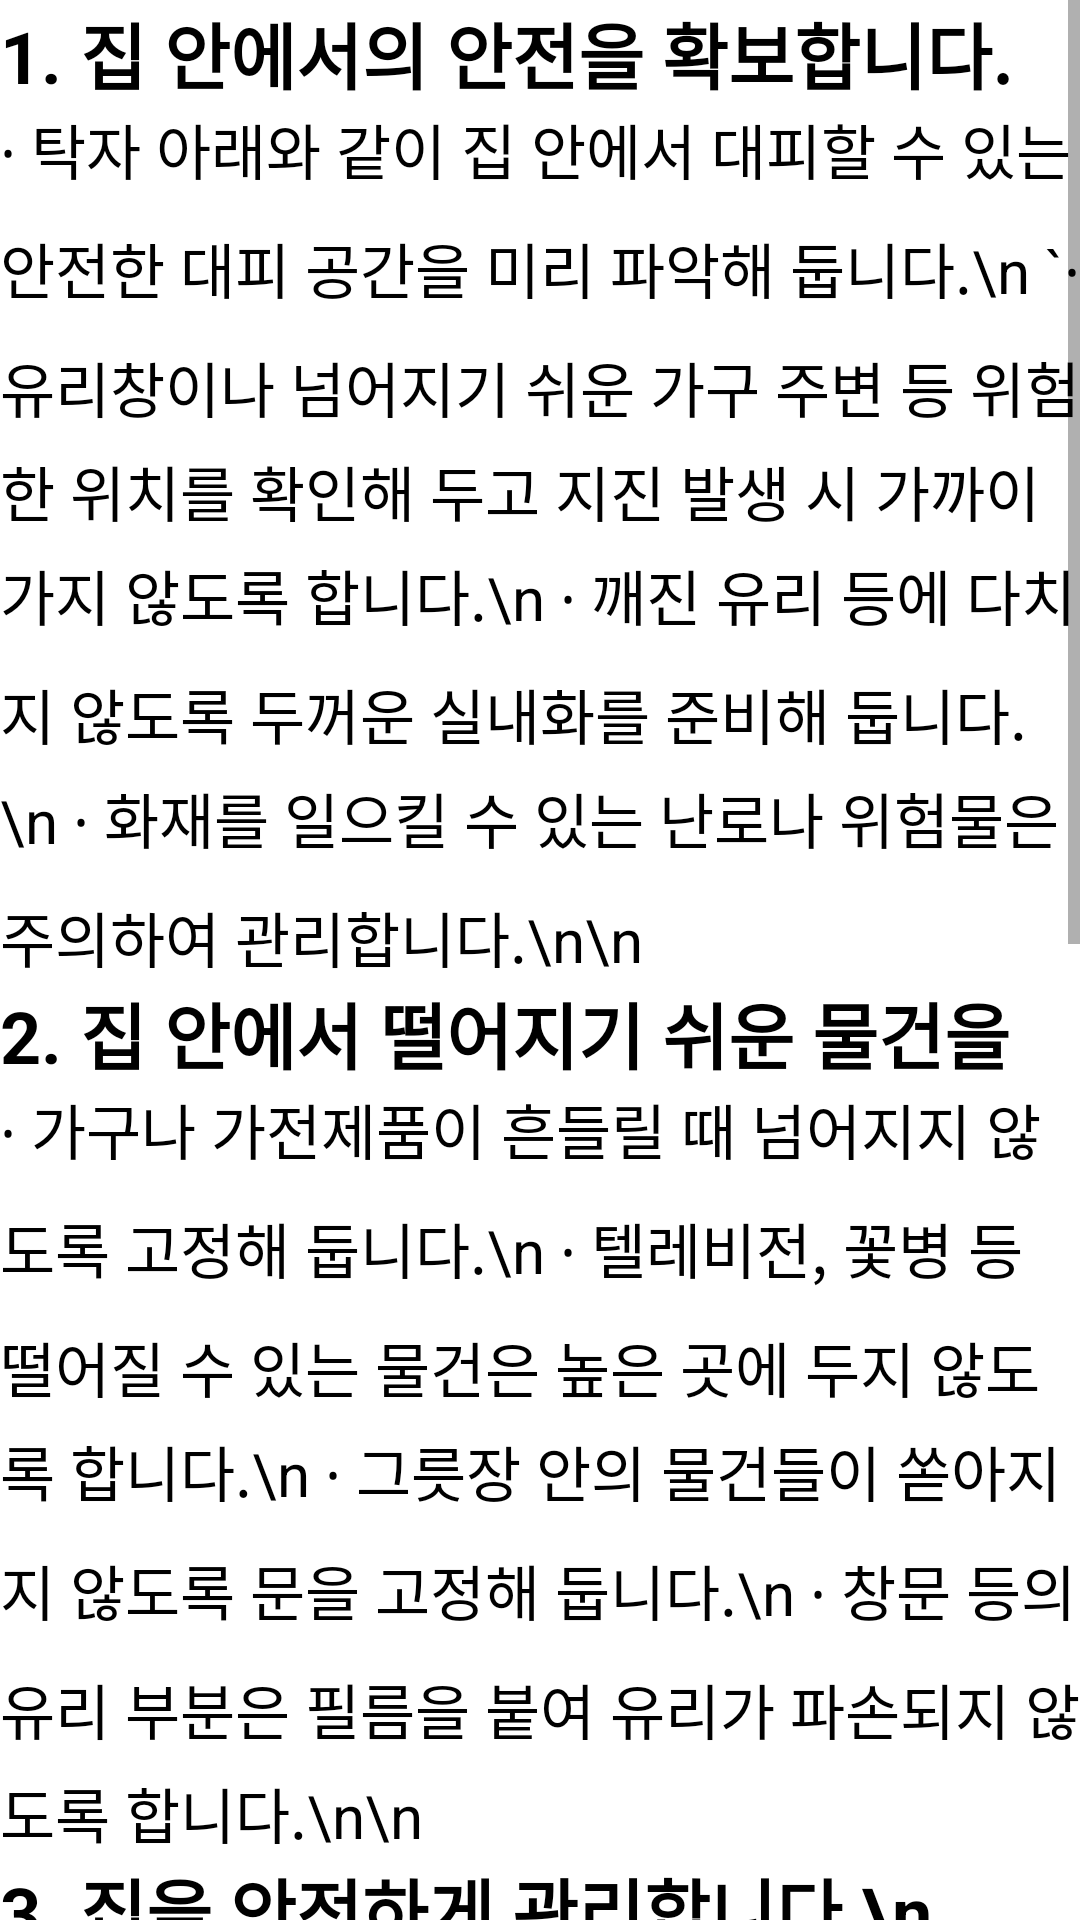

Reconstruct the res/layout file that produces this screen, plus the resources it refers to.
<!-- AndroidManifest.xml: fallback theme Theme.MaterialComponents.DayNight.NoActionBar -->
<!-- res/layout/earthquake_usual.xml -->
<?xml version="1.0" encoding="utf-8"?>
<androidx.constraintlayout.widget.ConstraintLayout xmlns:android="http://schemas.android.com/apk/res/android"
    xmlns:app="http://schemas.android.com/apk/res-auto"
    xmlns:tools="http://schemas.android.com/tools"
    android:layout_width="match_parent"
    android:layout_height="match_parent">


    <ScrollView
        android:layout_width="match_parent"
        android:layout_height="0dp"
        app:layout_constraintEnd_toEndOf="parent"
        app:layout_constraintHorizontal_bias="0.0"
        app:layout_constraintStart_toStartOf="parent"
        app:layout_constraintTop_toTopOf="parent">


        <LinearLayout
            android:layout_width="match_parent"
            android:layout_height="match_parent"
            android:gravity="center"
            android:orientation="vertical">


            <TextView
                android:id="@+id/text1"
                android:layout_width="match_parent"
                android:layout_height="35dp"
                android:lineSpacingMultiplier="1.2"
                android:text="1. 집 안에서의 안전을 확보합니다.\n"
                android:textColor="#000000"
                android:textSize="24sp"
                android:textStyle="bold" />

            <TextView
                android:id="@+id/text2"
                android:layout_width="match_parent"
                android:layout_height="wrap_content"
                android:lineSpacingMultiplier="1.2"
                android:text="∙ 탁자 아래와 같이 집 안에서 대피할 수 있는 안전한 대피 공간을 미리 파악해 둡니다.\n
`∙ 유리창이나 넘어지기 쉬운 가구 주변 등 위험한 위치를 확인해 두고 지진 발생 시 가까이 가지 않도록 합니다.\n
∙ 깨진 유리 등에 다치지 않도록 두꺼운 실내화를 준비해 둡니다.\n
∙ 화재를 일으킬 수 있는 난로나 위험물은 주의하여 관리합니다.\n\n
"
                android:textColor="#000000"
                android:textSize="20sp" />

            <TextView
                android:id="@+id/text3"
                android:layout_width="match_parent"
                android:layout_height="35dp"
                android:lineSpacingMultiplier="1.2"
                android:text="2. 집 안에서 떨어지기 쉬운 물건을 고정합니다.\n"
                android:textColor="#000000"
                android:textSize="24sp"
                android:textStyle="bold" />

            <TextView
                android:id="@+id/text4"
                android:layout_width="match_parent"
                android:layout_height="wrap_content"
                android:lineSpacingMultiplier="1.2"
                android:text="∙ 가구나 가전제품이 흔들릴 때 넘어지지 않도록 고정해 둡니다.\n
∙ 텔레비전, 꽃병 등 떨어질 수 있는 물건은 높은 곳에 두지 않도록 합니다.\n
∙ 그릇장 안의 물건들이 쏟아지지 않도록 문을 고정해 둡니다.\n
∙ 창문 등의 유리 부분은 필름을 붙여 유리가 파손되지 않도록 합니다.\n\n
"
                android:textColor="#000000"
                android:textSize="20sp" />

            <TextView
                android:id="@+id/text5"
                android:layout_width="match_parent"
                android:layout_height="35dp"
                android:lineSpacingMultiplier="1.2"
                android:text="3. 집을 안전하게 관리합니다.\n"
                android:textColor="#000000"
                android:textSize="24sp"
                android:textStyle="bold" />

            <TextView
                android:id="@+id/text99"
                android:layout_width="match_parent"
                android:layout_height="wrap_content"
                android:lineSpacingMultiplier="1.2"
                android:text="∙ 가스 및 전기를 미리 점검합니다.\n
∙ 건물이나 담장은 수시로 점검하고, 위험한 부분은 안전하게 수리합니다.\n
∙ 건물의 균열을 발견하면 전문가에게 문의하여 보수하고 보강합니다.\n\n

"
                android:textColor="#000000"
                android:textSize="20sp" />

            <TextView
                android:id="@+id/text7"
                android:layout_width="match_parent"
                android:layout_height="70dp"
                android:lineSpacingMultiplier="1.2"
                android:text="4. 평상시 가족회의를 통하여 위급한 상황에 대비합니다.\n"
                android:textColor="#000000"
                android:textSize="24sp"
                android:textStyle="bold" />

            <TextView
                android:id="@+id/text8"
                android:layout_width="match_parent"
                android:layout_height="wrap_content"
                android:lineSpacingMultiplier="1.2"
                android:text="∙ 가스 및 전기를 차단하는 방법을 알아 둡니다.\n
∙ 머물고 있는 곳 주위의 넓은 공간 등 대피할 수 있는 장소를 알아 둡니다.\n
∙ 비상시 가족과 만날 곳과 연락할 방법을 정해 둡니다.\n
∙ 응급처치하는 방법을 반복적으로 훈련하여 익혀 둡니다.\n\n

"
                android:textColor="#000000"
                android:textSize="20sp" />

            <TextView
                android:id="@+id/text9"
                android:layout_width="match_parent"
                android:layout_height="35dp"
                android:lineSpacingMultiplier="1.2"
                android:text="5. 평소 비상용품을 잘 준비해 둡니다.\n"
                android:textColor="#000000"
                android:textSize="24sp"
                android:textStyle="bold" />

            <TextView
                android:id="@+id/text10"
                android:layout_width="match_parent"
                android:layout_height="wrap_content"
                android:lineSpacingMultiplier="1.2"
                android:text="∙ 지진에 대비하여 비상용품을 준비해 두고, 보관 장소와 사용방법을 알아 둡니다.\n
∙ 지진 발생 시 화재가 발생할 수 있으니 소화기를 준비해 두고, 사용방법을 알아 둡니다.\n

"
                android:textColor="#000000"
                android:textSize="20sp" />

        </LinearLayout>


    </ScrollView>
</androidx.constraintlayout.widget.ConstraintLayout>
<!-- resources referenced by this layout -->
<resources>

</resources>
